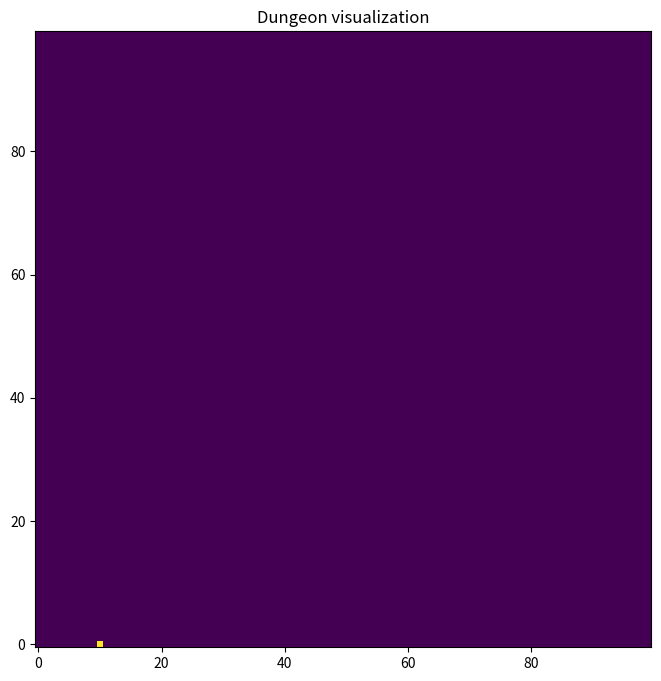

Generate this figure with matplotlib:
import numpy as np
import matplotlib.pyplot as plt

# COLOURS
# 0 == Unknown
# 1 == WALL
# 2 == FLOOR
# 3 == Keys
# 4 == Food
# 5 == Ammo
# 6 == Players
# 7 == Exit
# 8 == Sprite looking N
# 9 == Sprite looking E
# 10 == Sprite looking S
# 11 == Sprite looking W


# X = np.random.randint(256, size=(100, 100))
map = np.zeros((100, 100))

fig = plt.figure(figsize=(8, 8))
map[0][10] = 1
#puts map into the plot
plt.imshow(map)

# invert the y axis so 0 at bottom
ax = plt.gca()
ax.invert_yaxis()

plt.title("Dungeon visualization")
# shows in ide
plt.show()
